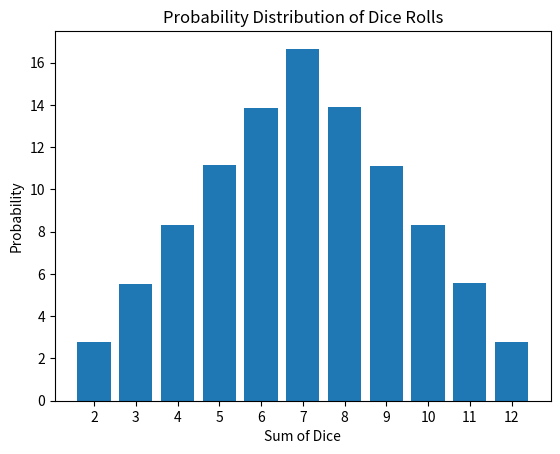

Generate this figure with matplotlib:
import random
import matplotlib.pyplot as plt


def roll_dice():
    return random.randint(1, 6)


def simulate_dice_rolls(num_rolls):
    results = {i: 0 for i in range(2, 13)}
    for _ in range(num_rolls):
        dice1 = roll_dice()
        dice2 = roll_dice()
        total = dice1 + dice2
        results[total] += 1
    return results


def calculate_probabilities(results, num_rolls):
    probabilities = {k: (v / num_rolls) * 100 for k, v in results.items()}
    return probabilities


def plot_probabilities(probabilities):
    sums = list(probabilities.keys())
    probs = list(probabilities.values())
    plt.bar(sums, probs)
    plt.title('Probability Distribution of Dice Rolls')
    plt.xlabel('Sum of Dice')
    plt.ylabel('Probability')
    plt.xticks(sums)
    plt.show()


def main():
    num_rolls = 1000000
    results = simulate_dice_rolls(num_rolls)
    probabilities = calculate_probabilities(results, num_rolls)
    plot_probabilities(probabilities)


if __name__ == "__main__":
    main()
